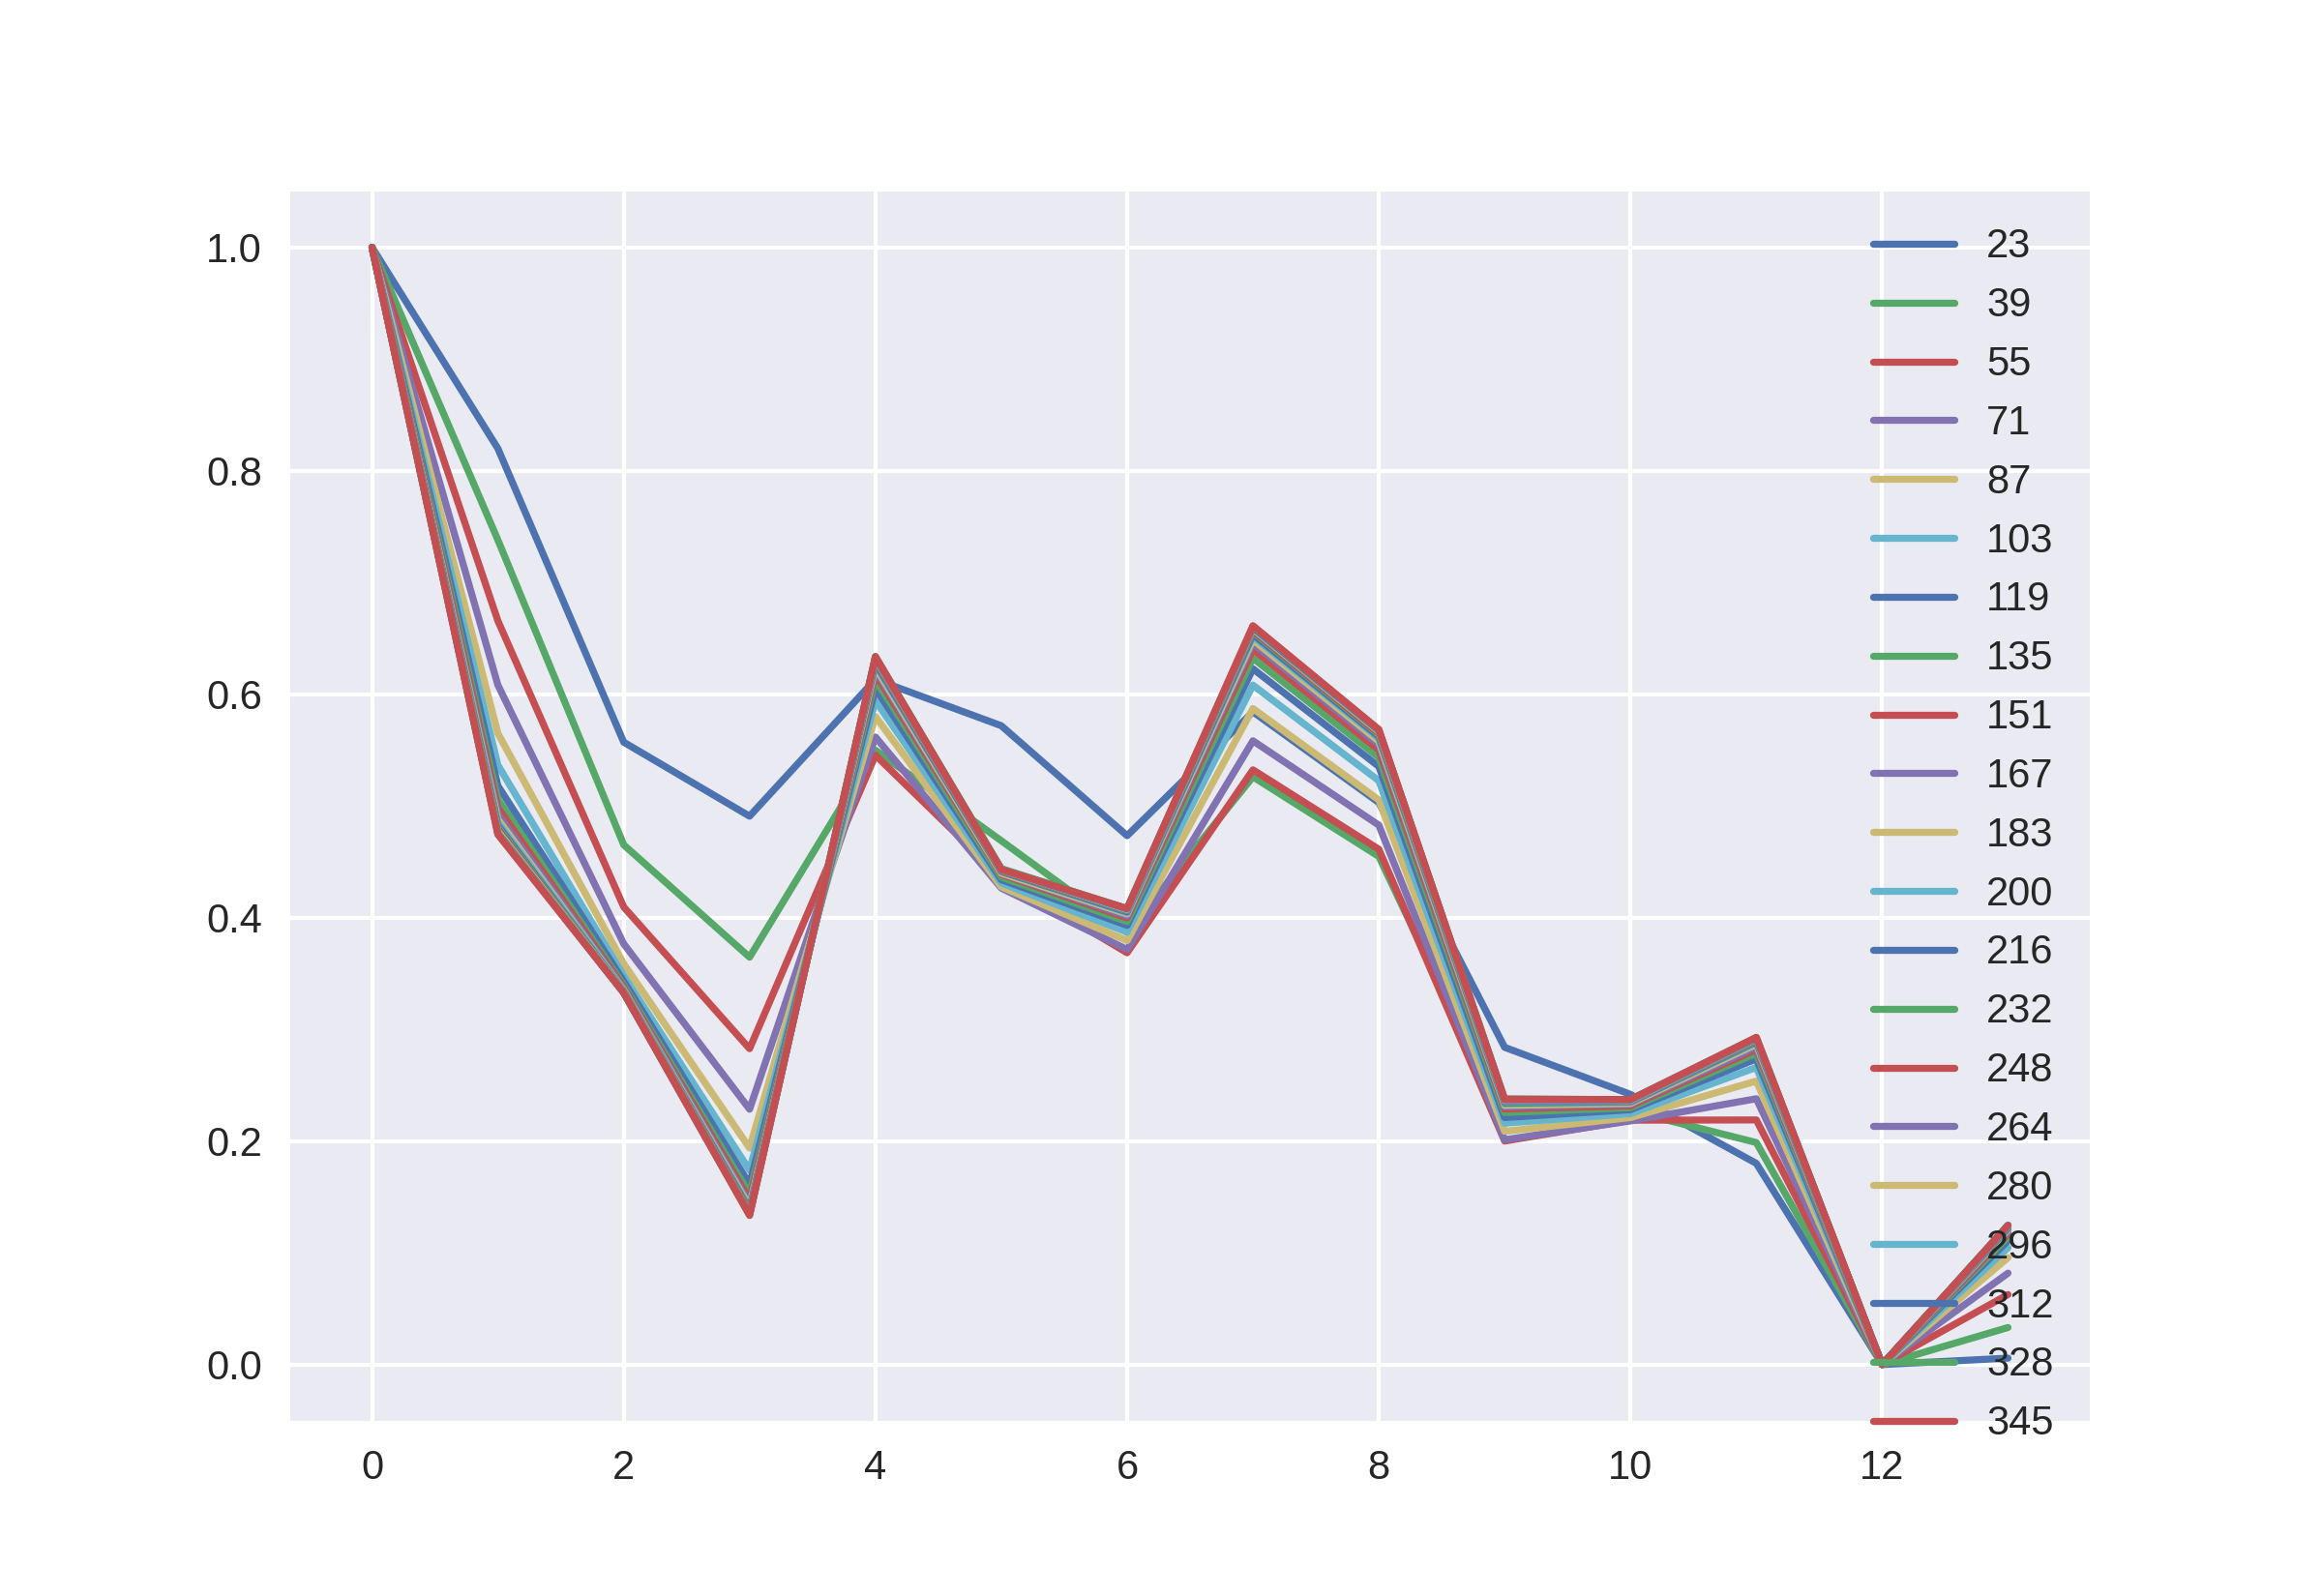

The file beside this chart, header and first rows:
1.0, 1.0, 1.0, 1.0, 1.0, 1.0, 1.0, 1.0, 1.0, 1.0, 1.0, 1.0, 1.0, 1.0, 1.0, 1.0000000000000018, 1.0, 1.0, 1.0, 1.0, 1.0
0.82, 0.7381, 0.6658, 0.6083, 0.565, 0.5366, 0.518, 0.5059, 0.4983, 0.4926, 0.4881, 0.4851, 0.4826, 0.481, 0.4794, 0.4781, 0.4773, 0.4762, 0.4756, 0.4755, 0.4744
0.5571, 0.4652, 0.4096, 0.3766, 0.3587, 0.348, 0.3432, 0.3395, 0.3379, 0.3363, 0.3352, 0.3354, 0.334, 0.3336, 0.3334, 0.3329, 0.3337, 0.3327, 0.333, 0.3329, 0.3328
0.4909, 0.3647, 0.2828, 0.2286, 0.1938, 0.1739, 0.1613, 0.1528, 0.1476, 0.1442, 0.1416, 0.1399, 0.1381, 0.1372, 0.1369, 0.1351, 0.1352, 0.1345, 0.1347, 0.1341, 0.1334
0.6134, 0.55, 0.5455, 0.5617, 0.5801, 0.5943, 0.6052, 0.6129, 0.6181, 0.6215, 0.6241, 0.6268, 0.628, 0.6298, 0.6306, 0.6313, 0.6324, 0.6324, 0.6334, 0.6337, 0.6337
0.5719, 0.4689, 0.4358, 0.4265, 0.4276, 0.4311, 0.4341, 0.4364, 0.4387, 0.4396, 0.4398, 0.4414, 0.4414, 0.4421, 0.4424, 0.4428, 0.4431, 0.4432, 0.4435, 0.444, 0.4431
0.4734, 0.3867, 0.3686, 0.3716, 0.3794, 0.3871, 0.3931, 0.3965, 0.3998, 0.4015, 0.4034, 0.4045, 0.4051, 0.406, 0.407, 0.4065, 0.4074, 0.4075, 0.4081, 0.4081, 0.4082
0.5843, 0.5261, 0.5324, 0.5583, 0.5872, 0.6082, 0.6228, 0.6323, 0.6402, 0.6454, 0.6487, 0.6519, 0.6536, 0.6559, 0.657, 0.658, 0.6587, 0.6595, 0.6598, 0.6609, 0.6613
0.5031, 0.4548, 0.4613, 0.4829, 0.5054, 0.5226, 0.5354, 0.5436, 0.5502, 0.5549, 0.558, 0.5608, 0.5621, 0.5637, 0.5649, 0.5664, 0.5665, 0.5674, 0.5677, 0.5683, 0.5685
0.284, 0.2173, 0.2001, 0.2013, 0.2088, 0.2161, 0.2211, 0.2256, 0.2287, 0.2306, 0.232, 0.2333, 0.2341, 0.2348, 0.2361, 0.236, 0.2366, 0.237, 0.2372, 0.2379, 0.2375
0.2419, 0.2271, 0.2188, 0.2181, 0.2211, 0.2247, 0.2281, 0.2299, 0.2316, 0.2329, 0.2338, 0.2348, 0.2351, 0.2354, 0.2357, 0.2356, 0.2368, 0.2363, 0.2372, 0.2372, 0.2372
0.1801, 0.1987, 0.219, 0.2379, 0.2538, 0.266, 0.2736, 0.2786, 0.282, 0.2842, 0.2866, 0.2881, 0.2891, 0.29, 0.2909, 0.2912, 0.2917, 0.2921, 0.2923, 0.2928, 0.2929
0.0, 0.0, 0.0, 0.0, 0.0, 0.0, 0.0, 0.0, 0.0, 0.0, 0.0, 0.0, 0.0, 0.0, 0.0, 0.0, 0.0, 0.0, 0.0, 0.0, 0.0
0.005766, 0.03318, 0.06269, 0.08184, 0.0958, 0.1047, 0.1109, 0.1143, 0.117, 0.119, 0.1206, 0.1215, 0.1221, 0.1227, 0.1237, 0.1231, 0.1242, 0.1245, 0.1248, 0.1246, 0.1245
